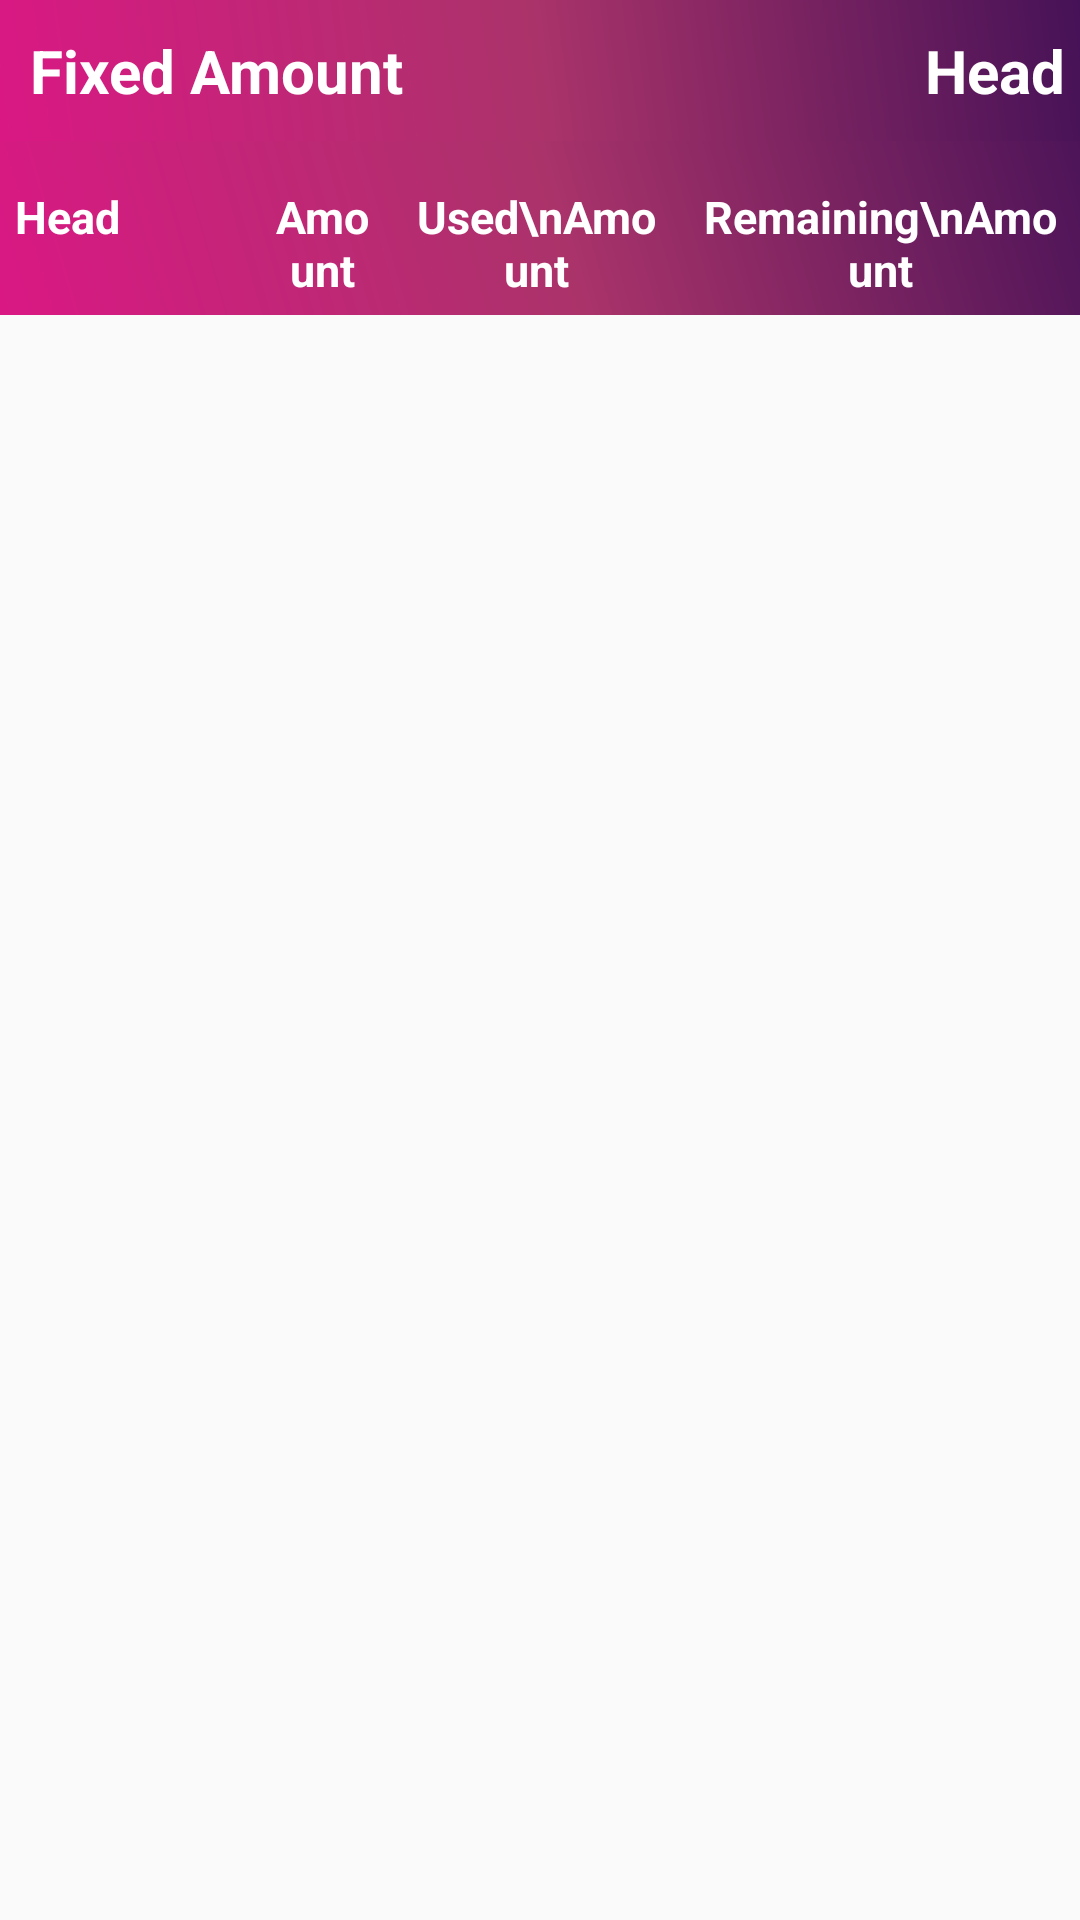

Reconstruct the res/layout file that produces this screen, plus the resources it refers to.
<!-- AndroidManifest.xml: application theme Theme.SampleProject -->
<!-- res/layout/activity_main.xml -->
<?xml version="1.0" encoding="utf-8"?>
<LinearLayout xmlns:android="http://schemas.android.com/apk/res/android"
    xmlns:app="http://schemas.android.com/apk/res-auto"
    xmlns:tools="http://schemas.android.com/tools"
    android:layout_width="match_parent"
    android:layout_height="match_parent"
    android:orientation="vertical"
    tools:context=".UI.DashBoard.MainActivity">



 <LinearLayout
     android:orientation="vertical"
     android:background="@drawable/grad_splash_screen"
     android:layout_width="match_parent"
     android:layout_height="wrap_content">

  <LinearLayout
      android:orientation="horizontal"
      android:background="@drawable/grad_splash_screen"
      android:layout_width="match_parent"
      android:layout_height="wrap_content">

 <TextView

     android:layout_width="wrap_content"
     android:layout_height="wrap_content"
     android:padding="10dp"
     android:layout_weight="0.5"
     android:text="Fixed Amount"
     android:textAppearance="?android:attr/textAppearanceMedium"
     android:textColor="@color/white"
     android:textSize="20dp"
     android:textStyle="bold"/>

  <TextView
      android:id="@+id/tvFixedAmount"
      android:layout_width="wrap_content"
      android:layout_height="wrap_content"
      android:gravity="right"
      android:layout_weight="0.5"
      android:padding="5dp"
      android:text="Head"
      android:textAppearance="?android:attr/textAppearanceMedium"
      android:textColor="@color/white"
      android:textSize="20dp"
      android:textStyle="bold"/>
  </LinearLayout>






 <TableLayout
      android:layout_marginTop="10dp"
     android:id="@+id/table_dash"
     android:layout_width="match_parent"
     android:layout_height="wrap_content"
     >

  <TableRow
      android:layout_width="match_parent"
      android:layout_height="wrap_content">

   <TextView
       android:id="@+id/tvHeadTitle"
       android:layout_width="100dp"
       android:layout_height="wrap_content"
       android:layout_weight="0.5"
        android:padding="5dp"
       android:text="Head"
       android:textAppearance="?android:attr/textAppearanceMedium"
       android:textColor="@color/white"
       android:textSize="15dp"
       android:textStyle="bold"></TextView>

   <TextView
       android:gravity="center"

       android:id="@+id/tvHeadAmount"
       android:layout_width="match_parent"
       android:layout_height="wrap_content"
       android:layout_weight="0.5"
        android:padding="5dp"
       android:text="Amount"
       android:textStyle="bold"
       android:textAppearance="?android:attr/textAppearanceMedium"
       android:textColor="@color/white"
       android:textSize="15dp"></TextView>

   <TextView
       android:gravity="center"

       android:id="@+id/tvHeadUsedAmount"
       android:layout_width="match_parent"
       android:layout_height="wrap_content"
       android:layout_weight="0.5"
        android:padding="5dp"
       android:text="Used\nAmount"
       android:textStyle="bold"
       android:textAppearance="?android:attr/textAppearanceMedium"
       android:textColor="@color/white"
       android:textSize="15dp"></TextView>

   <TextView
       android:gravity="center"

       android:id="@+id/tvHeadRemainingAmount"
       android:layout_width="match_parent"
       android:layout_height="wrap_content"
       android:layout_weight="0.5"
        android:padding="5dp"
       android:text="Remaining\nAmount"
       android:textStyle="bold"
       android:textAppearance="?android:attr/textAppearanceMedium"
       android:textColor="@color/white"
       android:textSize="15dp"></TextView>
  </TableRow>
 </TableLayout>

 </LinearLayout>


 <androidx.recyclerview.widget.RecyclerView
     android:id="@+id/rvHeads"
     android:layout_width="match_parent"
     android:layout_height="match_parent" />

</LinearLayout>
<!-- resources referenced by this layout -->
<resources>
  <color name="white">#FFFFFFFF</color>
  <!-- drawable grad_splash_screen (drawable-v24) -->
  <shape xmlns:android="http://schemas.android.com/apk/res/android"
      android:shape="rectangle">
      <gradient
          android:angle="45"
          android:centerColor="@color/purple_700"
          android:endColor="#461257"
          android:startColor="#DA1884"
          android:type="linear" />
  </shape>
  <style name="Theme.SampleProject" parent="Theme.AppCompat.Light.DarkActionBar">
          
          <item name="colorPrimary">@color/purple_500</item>
          <item name="colorPrimaryDark">@color/purple_700</item>
          <item name="colorAccent">@color/teal_200</item>
          
      </style>
  <color name="purple_700">#AA336A</color>
  <color name="purple_500">#FF6200EE</color>
  <color name="teal_200">#461257</color>
</resources>
